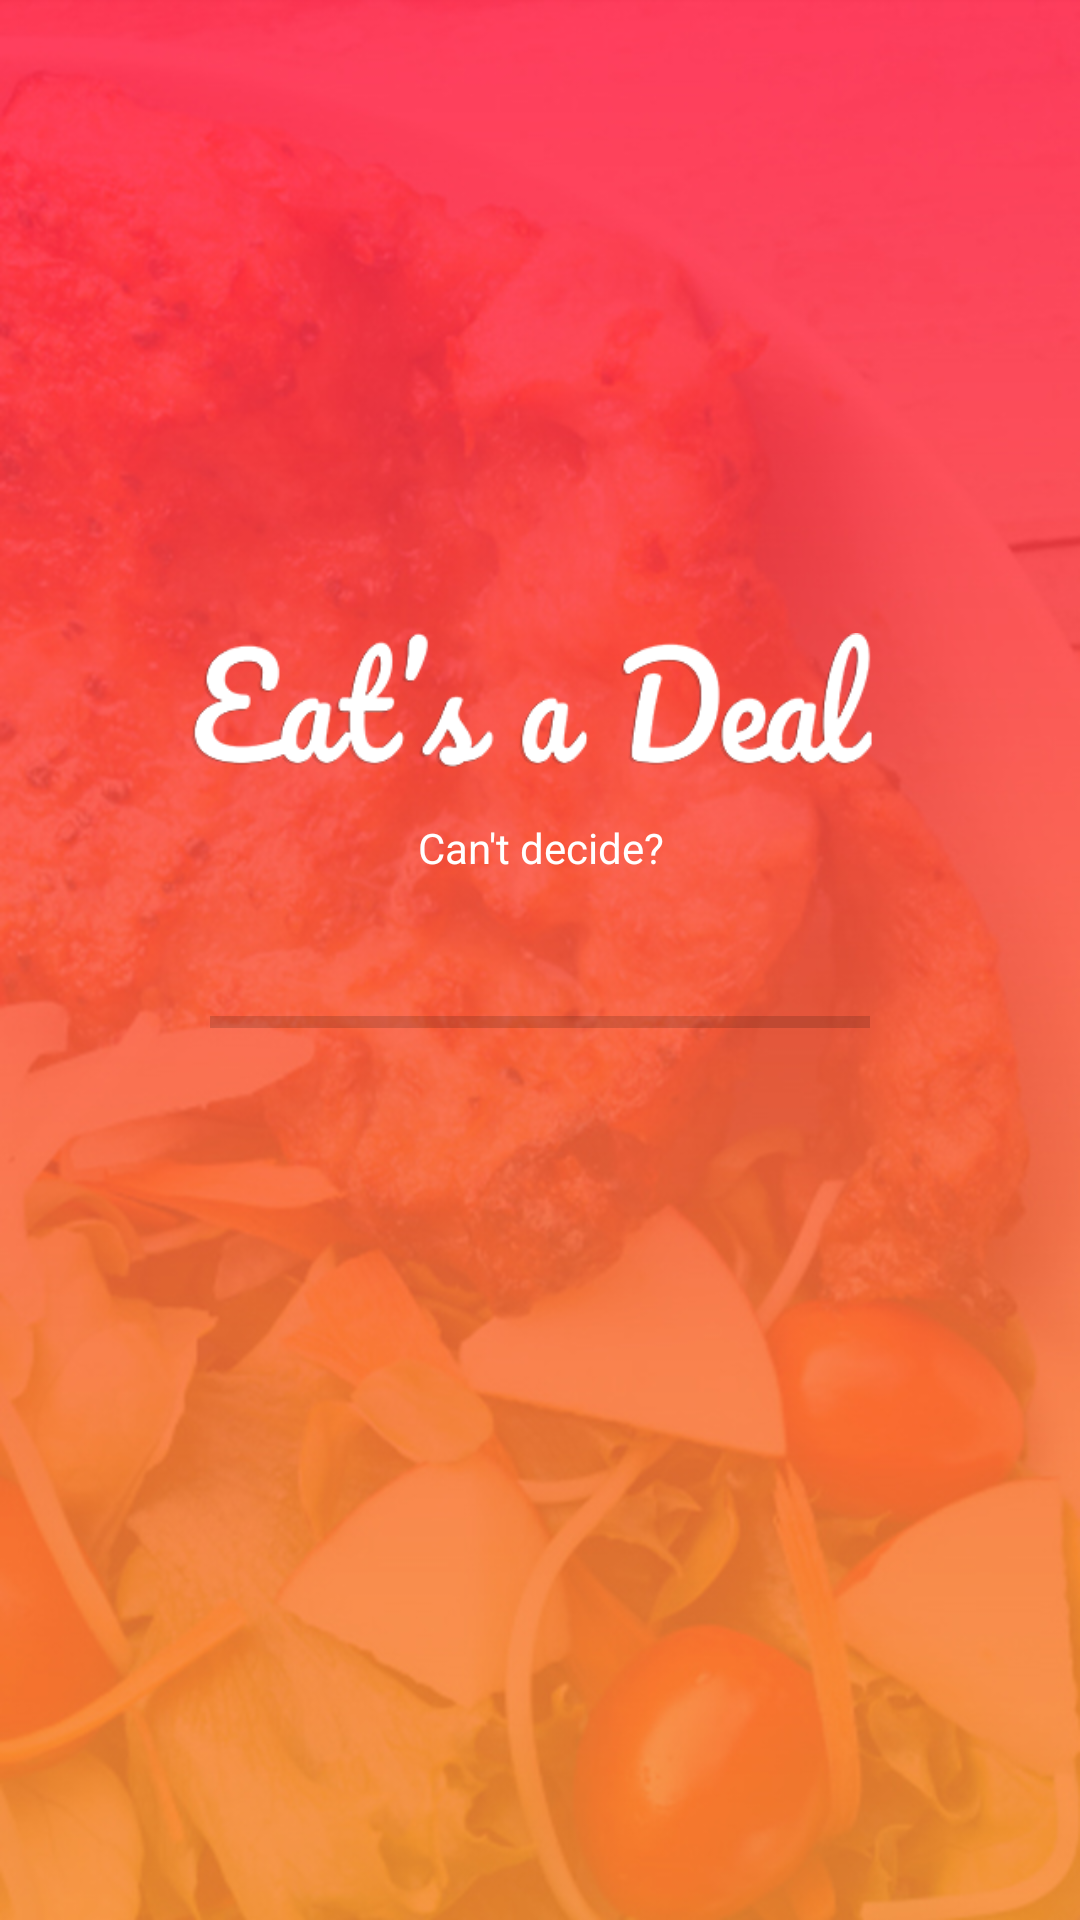

Reconstruct the res/layout file that produces this screen, plus the resources it refers to.
<!-- AndroidManifest.xml: application theme AppTheme -->
<!-- res/layout/loadingpage.xml -->
<?xml version="1.0" encoding="utf-8"?>
<android.support.constraint.ConstraintLayout xmlns:android="http://schemas.android.com/apk/res/android"
    xmlns:app="http://schemas.android.com/apk/res-auto"
    xmlns:tools="http://schemas.android.com/tools"
    android:id="@+id/relativeLayout"
    android:layout_width="match_parent"
    android:layout_height="match_parent"
    android:background="@drawable/background">


    <ImageView
        android:id="@+id/imageView4"
        android:layout_width="294dp"
        android:layout_height="54dp"
        android:layout_marginBottom="8dp"
        android:layout_marginTop="8dp"
        app:layout_constraintBottom_toBottomOf="parent"
        app:layout_constraintEnd_toEndOf="parent"
        app:layout_constraintStart_toStartOf="parent"
        app:layout_constraintTop_toTopOf="parent"
        app:layout_constraintVertical_bias="0.356"
        app:srcCompat="@drawable/logo" />

    <ProgressBar
        android:id="@+id/progressBar2"
        style="?android:attr/progressBarStyleHorizontal"
        android:layout_width="220dp"
        android:layout_height="30dp"
        android:layout_marginBottom="8dp"
        android:layout_marginTop="8dp"
        app:layout_constraintBottom_toBottomOf="parent"
        app:layout_constraintEnd_toEndOf="parent"
        app:layout_constraintStart_toStartOf="parent"
        app:layout_constraintTop_toTopOf="parent"
        app:layout_constraintVertical_bias="0.535" />

    <TextView
        android:id="@+id/textView"
        android:layout_width="wrap_content"
        android:layout_height="wrap_content"
        android:layout_marginBottom="8dp"
        android:layout_marginTop="8dp"
        android:text="Can't decide?"
        android:textColor="#FFFFFF"
        app:layout_constraintBottom_toTopOf="@+id/progressBar2"
        app:layout_constraintEnd_toEndOf="parent"
        app:layout_constraintHorizontal_bias="0.501"
        app:layout_constraintStart_toStartOf="parent"
        app:layout_constraintTop_toBottomOf="@+id/imageView4"
        app:layout_constraintVertical_bias="0.0" />
</android.support.constraint.ConstraintLayout>
<!-- resources referenced by this layout -->
<resources>
  <!-- drawable background: jpg bitmap (drawable, 183485 bytes) -->
  <!-- drawable logo: png bitmap (drawable, 22090 bytes) -->
  <style name="AppTheme" parent="Theme.AppCompat.Light.NoActionBar">
          
          <item name="colorPrimary">@color/colorPrimary</item>
          <item name="colorPrimaryDark">@color/colorPrimaryDark</item>
          <item name="colorAccent">@color/colorAccent</item>
      </style>
  <color name="colorPrimary">#d53b42</color>
  <color name="colorPrimaryDark">#303F9F</color>
  <color name="colorAccent">#ffffff</color>
</resources>
